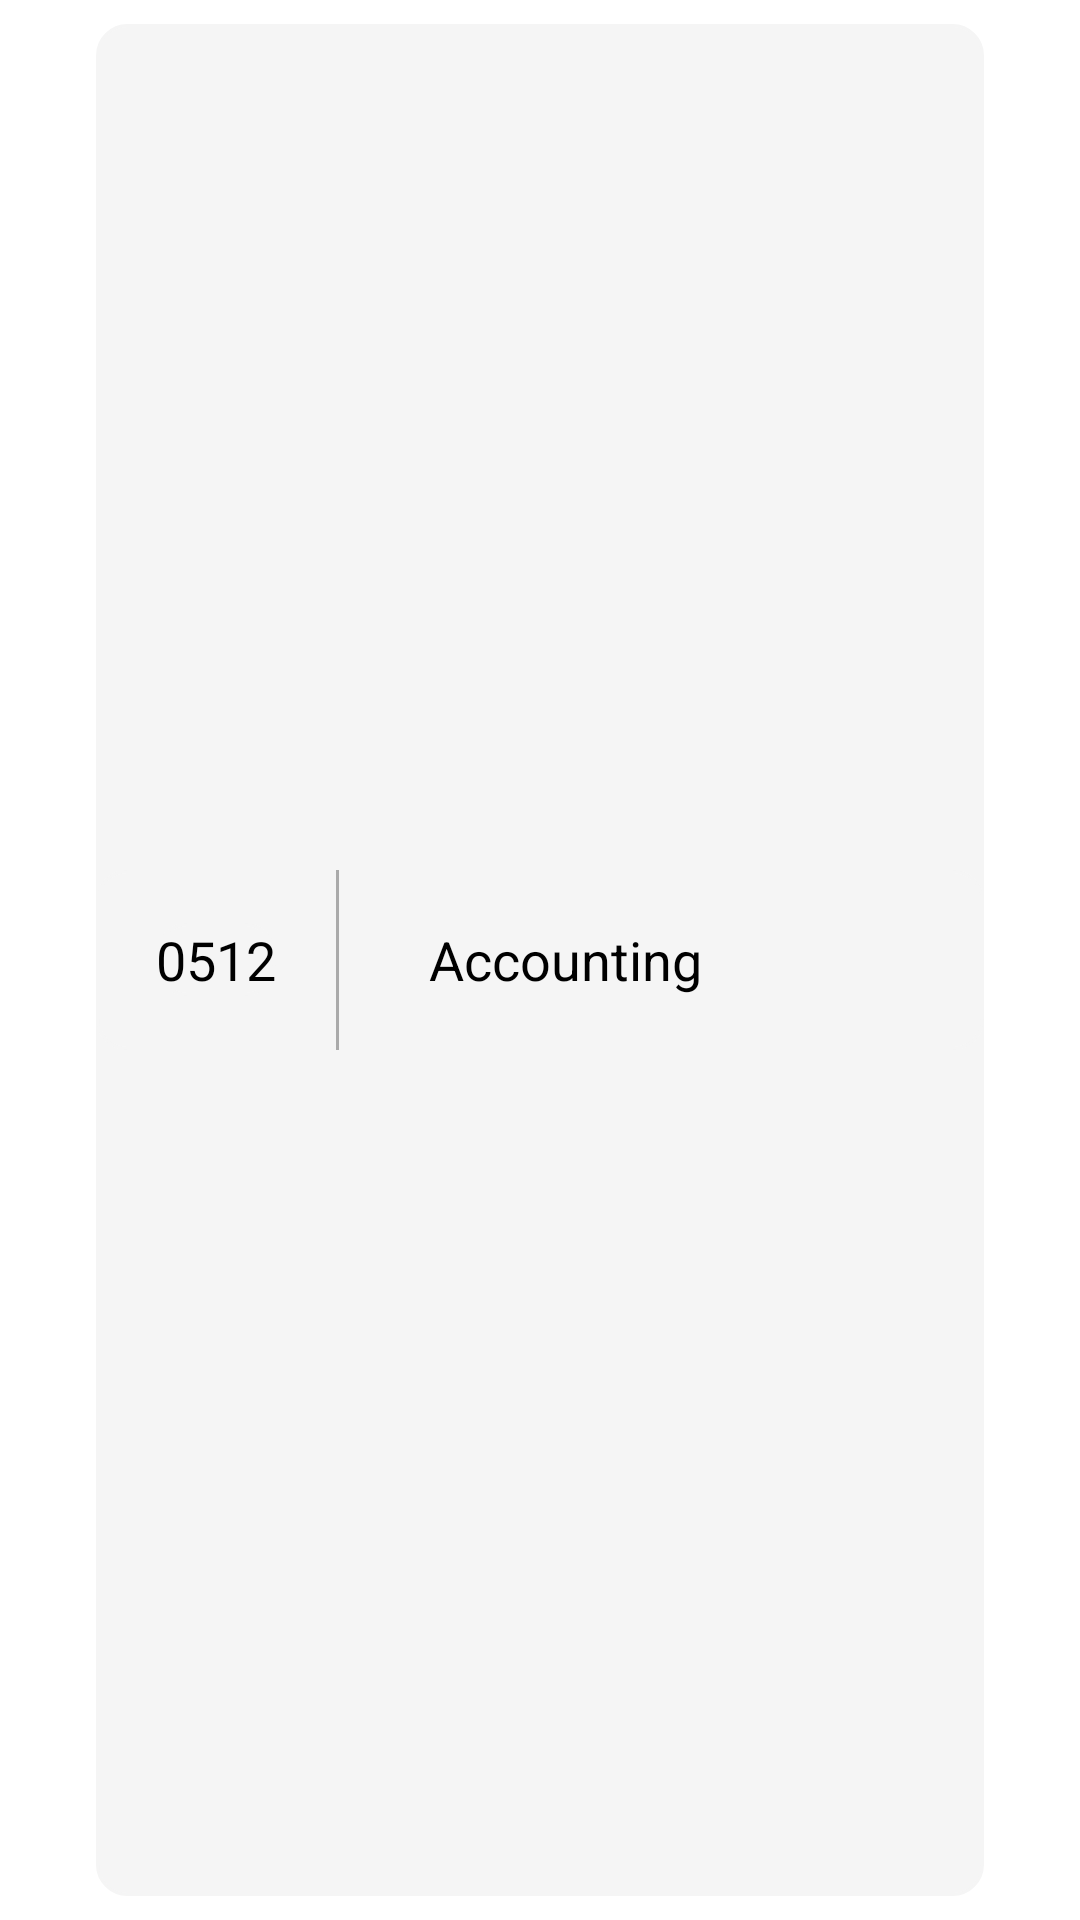

This screen was rendered from an Android layout file. Write that file and the resources it references.
<!-- AndroidManifest.xml: application theme Theme.GCEPlusELearning -->
<!-- res/layout/paper_selection_layout.xml -->
<?xml version="1.0" encoding="utf-8"?>
<androidx.constraintlayout.widget.ConstraintLayout xmlns:android="http://schemas.android.com/apk/res/android"
    xmlns:app="http://schemas.android.com/apk/res-auto"
    xmlns:tools="http://schemas.android.com/tools"
    android:layout_width="match_parent"
    android:layout_height="wrap_content"
    android:background="@color/white"
    >

    <androidx.constraintlayout.widget.ConstraintLayout
        android:id="@+id/constraintll"
        android:layout_width="match_parent"
        android:layout_height="match_parent"
        android:layout_marginStart="32dp"
        android:layout_marginTop="8dp"
        android:layout_marginEnd="32dp"
        android:layout_marginBottom="8dp"
        android:background="@drawable/selection_background"
        app:layout_constraintBottom_toBottomOf="parent"
        app:layout_constraintEnd_toEndOf="parent"
        app:layout_constraintHorizontal_bias="0.5"
        app:layout_constraintStart_toStartOf="parent"
        app:layout_constraintTop_toTopOf="parent">


        <LinearLayout
            android:layout_width="match_parent"
            android:layout_height="60dp"
            android:background="@drawable/selection_background"
            android:gravity="center"
            android:orientation="horizontal"
            app:layout_constraintBottom_toBottomOf="parent"
            app:layout_constraintEnd_toEndOf="parent"
            app:layout_constraintStart_toStartOf="parent"
            app:layout_constraintTop_toTopOf="parent"
            >

            <TextView
                android:id="@+id/icon_number"
                android:layout_width="wrap_content"
                android:layout_height="wrap_content"
                android:layout_marginStart="20dp"
                android:background="@drawable/selection_background"
                android:text="@string/_0512"
                android:textColor="@color/black"
                android:textSize="18sp"
                />


            <View
                android:layout_width="1dp"
                android:layout_height="match_parent"
                android:layout_marginStart="20dp"
                android:background="@android:color/darker_gray"
                />


            <TextView
                android:id="@+id/subject_title"
                android:layout_width="match_parent"
                android:layout_height="wrap_content"
                android:layout_marginStart="30sp"
                android:gravity="start"
                android:text="@string/accounting"
                android:textColor="@color/black"
                android:textSize="18sp"
                />
        </LinearLayout>


        <ImageView
            android:id="@+id/imageView"
            android:layout_width="50dp"
            android:layout_height="50dp"
            android:layout_marginEnd="16dp"
            app:layout_constraintBottom_toBottomOf="parent"
            app:layout_constraintEnd_toEndOf="parent"
            app:layout_constraintTop_toTopOf="parent"
            app:srcCompat="@drawable/ic_download"
            app:tint="@color/app_primary_color"
            />

    </androidx.constraintlayout.widget.ConstraintLayout>

</androidx.constraintlayout.widget.ConstraintLayout>
<!-- resources referenced by this layout -->
<resources>
  <color name="app_primary_color">#00A7FF</color>
  <color name="black">#FF000000</color>
  <color name="white">#FFFFFFFF</color>
  <!-- drawable selection_background (drawable-v24) -->
  <?xml version="1.0" encoding="utf-8"?>
  <shape xmlns:android="http://schemas.android.com/apk/res/android">
  <solid android:color="#F5F5F5"/>
      <stroke android:color="#F5F5F5" android:width="1dp"/>
      <corners android:radius="10dp"/>
  </shape>
  <string name="_0512">0512</string>
  <string name="accounting">Accounting</string>
  <style name="Theme.GCEPlusELearning" parent="Theme.MaterialComponents.DayNight.NoActionBar">
          
          <item name="colorPrimary">@color/app_primary_color</item>
          <item name="colorPrimaryVariant">@color/app_primary_color</item>
          <item name="colorOnPrimary">@color/white</item>
          
          <item name="colorSecondary">@color/teal_200</item>
          <item name="colorSecondaryVariant">@color/teal_700</item>
          <item name="colorOnSecondary">@color/black</item>
          
          <item name="android:statusBarColor" tools:targetApi="lollipop">?attr/colorPrimaryVariant</item>
          
      </style>
  <color name="teal_200">#FF03DAC5</color>
  <color name="teal_700">#FF018786</color>
</resources>
